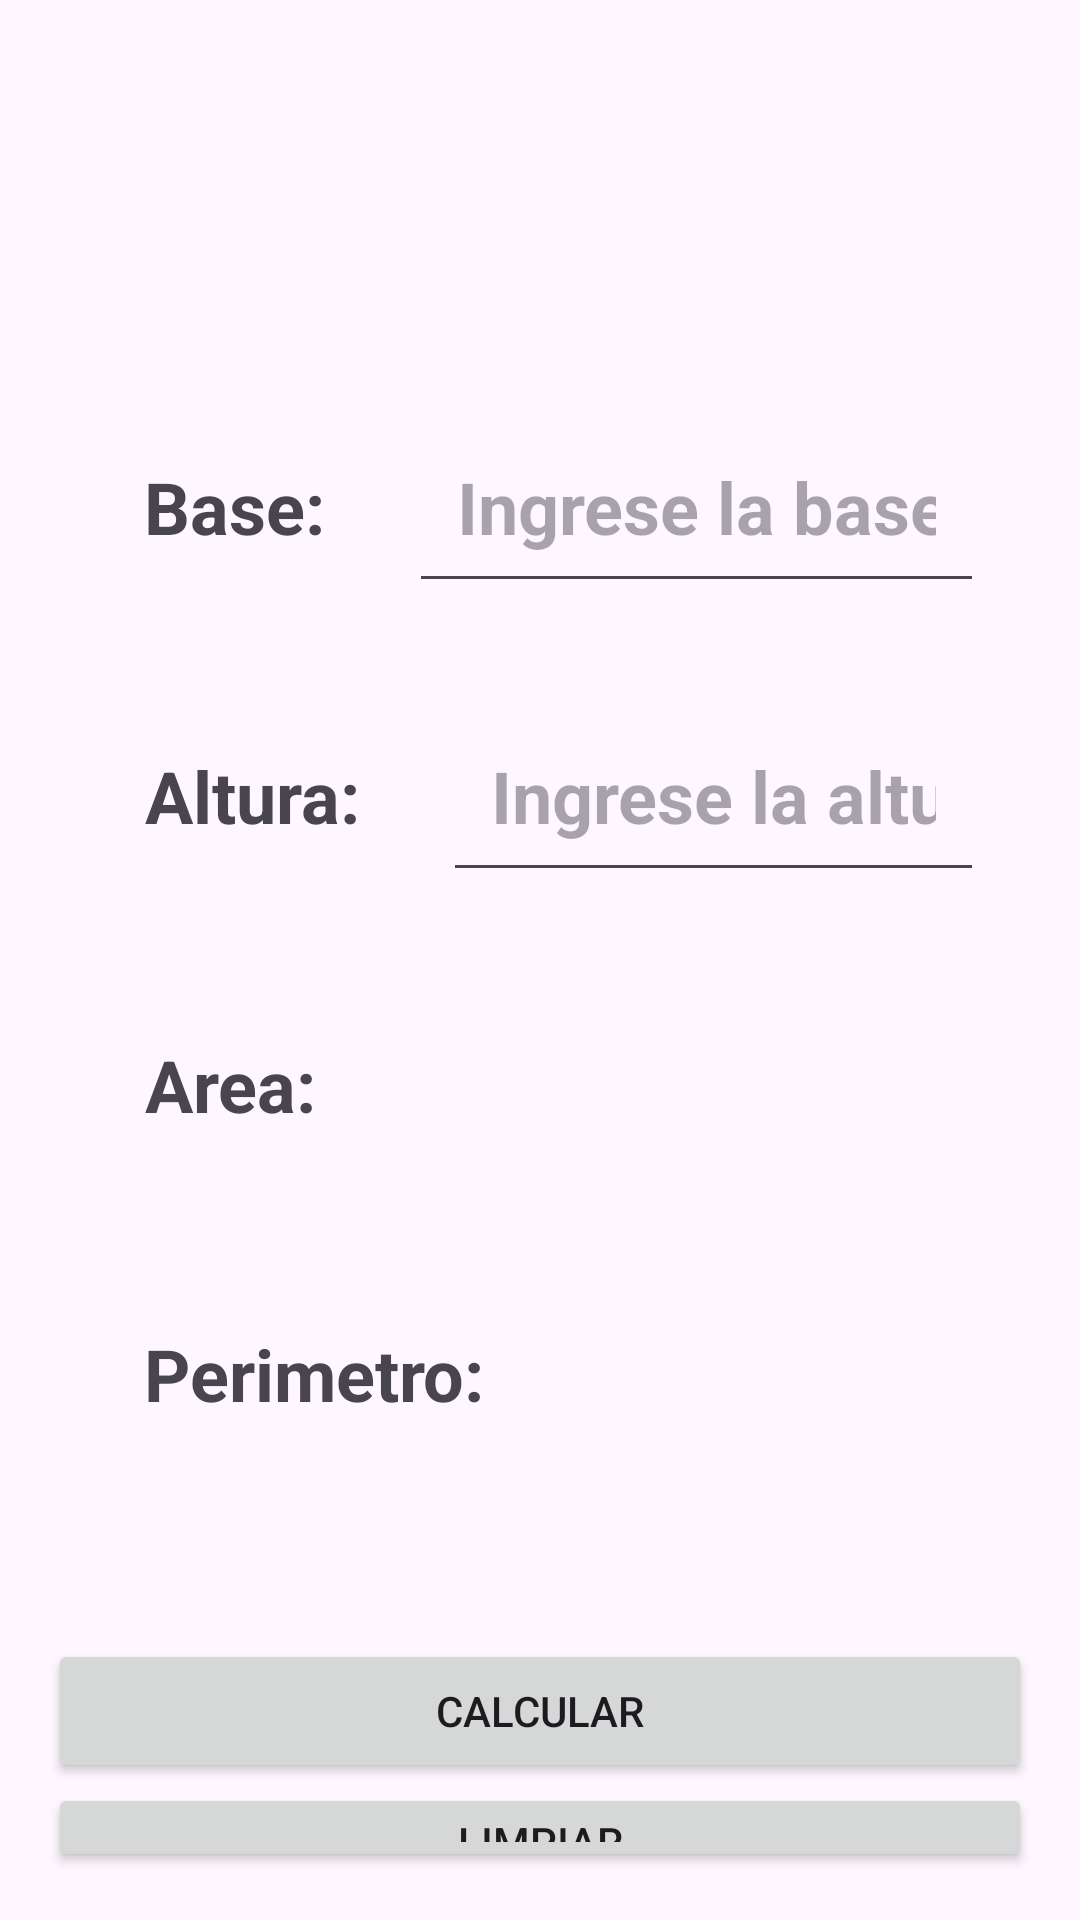

Layout XML and referenced resources for this Android screen:
<!-- AndroidManifest.xml: application theme Theme.ExamenCorte1Java -->
<!-- res/layout/activity_rectangulo_actividad.xml -->
<?xml version="1.0" encoding="utf-8"?>
<androidx.constraintlayout.widget.ConstraintLayout xmlns:android="http://schemas.android.com/apk/res/android"
    xmlns:app="http://schemas.android.com/apk/res-auto"
    xmlns:tools="http://schemas.android.com/tools"
    android:layout_width="match_parent"
    android:layout_height="match_parent"
    tools:context=".RectanguloActividad">

    <LinearLayout
        android:layout_width="match_parent"
        android:layout_height="wrap_content"
        android:orientation="vertical"
        android:padding="16dp"
        android:paddingTop="16dp"
        android:paddingRight="16dp"
        android:paddingBottom="16dp"
        tools:layout_editor_absoluteX="-11dp"
        tools:layout_editor_absoluteY="0dp">

        <TextView
            android:id="@+id/lblNombre"
            android:layout_width="match_parent"
            android:layout_height="wrap_content"
            android:padding="16dp"
            android:paddingTop="16dp"
            android:paddingRight="16dp"
            android:paddingBottom="16dp"
            android:textAlignment="center"
            android:textSize="24sp"
            android:textStyle="bold" />

        <TextView
            android:layout_width="match_parent"
            android:layout_height="wrap_content"
            android:padding="4dp"
            android:paddingTop="16dp"
            android:paddingRight="16dp"
            android:paddingBottom="16dp"
            android:textAlignment="center"
            android:textSize="24sp"
            android:textStyle="bold" />

    <LinearLayout
        android:layout_width="match_parent"
        android:layout_height="wrap_content"
        android:orientation="horizontal"
        android:padding="16dp"
        android:paddingTop="16dp"
        android:paddingRight="16dp"
        android:paddingBottom="16dp"
        tools:layout_editor_absoluteX="-11dp"
        tools:layout_editor_absoluteY="0dp">

        <TextView
            android:id="@+id/lblBase"
            android:layout_width="wrap_content"
            android:layout_height="wrap_content"
            android:padding="16dp"
            android:paddingTop="16dp"
            android:paddingRight="16dp"
            android:paddingBottom="16dp"
            android:text="Base:  "
            android:textAlignment="center"
            android:textSize="24sp"
            android:textStyle="bold" />

        <EditText
            android:id="@+id/txtBase"
            android:layout_width="match_parent"
            android:layout_height="wrap_content"
            android:hint="Ingrese la base"
            android:inputType="number"
            android:padding="16dp"
            android:paddingTop="16dp"
            android:paddingRight="16dp"
            android:paddingBottom="20dp"
            android:textSize="24sp"
            android:textStyle="bold"/>


    </LinearLayout>

        <LinearLayout
            android:layout_width="match_parent"
            android:layout_height="wrap_content"
            android:orientation="horizontal"
            android:padding="16dp"
            android:paddingTop="16dp"
            android:paddingRight="16dp"
            android:paddingBottom="16dp"
            tools:layout_editor_absoluteX="-11dp"
            tools:layout_editor_absoluteY="0dp">

            <TextView
                android:id="@+id/lblAltura"
                android:layout_width="wrap_content"
                android:layout_height="wrap_content"
                android:padding="16dp"
                android:inputType="number"
                android:paddingTop="16dp"
                android:paddingRight="16dp"
                android:paddingBottom="16dp"
                android:text="Altura:  "
                android:textAlignment="center"
                android:textSize="24sp"
                android:textStyle="bold" />

            <EditText
                android:id="@+id/txtAltura"
                android:layout_width="match_parent"
                android:layout_height="wrap_content"
                android:hint="Ingrese la altura"
                android:inputType="number"
                android:padding="16dp"
                android:paddingTop="16dp"
                android:paddingRight="16dp"
                android:paddingBottom="20dp"
                android:textSize="24sp"
                android:textStyle="bold"/>


        </LinearLayout>

        <LinearLayout
            android:layout_width="match_parent"
            android:layout_height="wrap_content"
            android:orientation="horizontal"
            android:padding="16dp"
            android:paddingTop="16dp"
            android:paddingRight="16dp"
            android:paddingBottom="16dp"
            tools:layout_editor_absoluteX="-11dp"
            tools:layout_editor_absoluteY="0dp">

            <TextView
                android:id="@+id/lblArea"
                android:layout_width="wrap_content"
                android:layout_height="wrap_content"
                android:padding="16dp"
                android:paddingTop="16dp"
                android:paddingRight="16dp"
                android:paddingBottom="16dp"
                android:text="Area:  "
                android:textAlignment="center"
                android:textSize="24sp"
                android:textStyle="bold" />

            <TextView
                android:id="@+id/txtArea"
                android:layout_width="match_parent"
                android:layout_height="wrap_content"
                android:padding="16dp"
                android:paddingTop="16dp"
                android:paddingRight="16dp"
                android:paddingBottom="20dp"
                android:textSize="24sp"
                android:textStyle="bold" />


        </LinearLayout>


        <LinearLayout
            android:layout_width="match_parent"
            android:layout_height="wrap_content"
            android:orientation="horizontal"
            android:padding="16dp"
            android:paddingTop="16dp"
            android:paddingRight="16dp"
            android:paddingBottom="16dp"
            tools:layout_editor_absoluteX="-11dp"
            tools:layout_editor_absoluteY="0dp">

            <TextView
                android:id="@+id/lblPerimetro"
                android:layout_width="wrap_content"
                android:layout_height="wrap_content"
                android:padding="16dp"
                android:paddingTop="16dp"
                android:paddingRight="16dp"
                android:paddingBottom="16dp"
                android:text="Perimetro:  "
                android:textAlignment="center"
                android:textSize="24sp"
                android:textStyle="bold" />

            <TextView
                android:id="@+id/txtPerimetro"
                android:layout_width="match_parent"
                android:layout_height="wrap_content"
                android:padding="16dp"
                android:paddingTop="16dp"
                android:paddingRight="16dp"
                android:paddingBottom="20dp"
                android:textSize="24sp"
                android:textStyle="bold" />


        </LinearLayout>

        <TextView
            android:layout_width="match_parent"
            android:layout_height="wrap_content"
            android:padding="4dp"
            android:paddingTop="16dp"
            android:paddingRight="16dp"
            android:paddingBottom="16dp"
            android:textAlignment="center"
            android:textSize="24sp"
            android:textStyle="bold" />

        <Button
            android:id="@+id/btnCalcular"
            android:layout_width="match_parent"
            android:layout_height="wrap_content"
            android:text="Calcular" />

        <Button
            android:id="@+id/btnLimpiar"
            android:layout_width="match_parent"
            android:layout_height="wrap_content"
            android:text="Limpiar" />

        <Button
            android:id="@+id/btnRegresar"
            android:layout_width="match_parent"
            android:layout_height="wrap_content"
            android:text="Regresar" />




    </LinearLayout>

</androidx.constraintlayout.widget.ConstraintLayout>
<!-- resources referenced by this layout -->
<resources>
  <style name="Theme.ExamenCorte1Java" parent="Base.Theme.ExamenCorte1Java" />
  <style name="Base.Theme.ExamenCorte1Java" parent="Theme.Material3.DayNight.NoActionBar">
          
          
      </style>
</resources>
